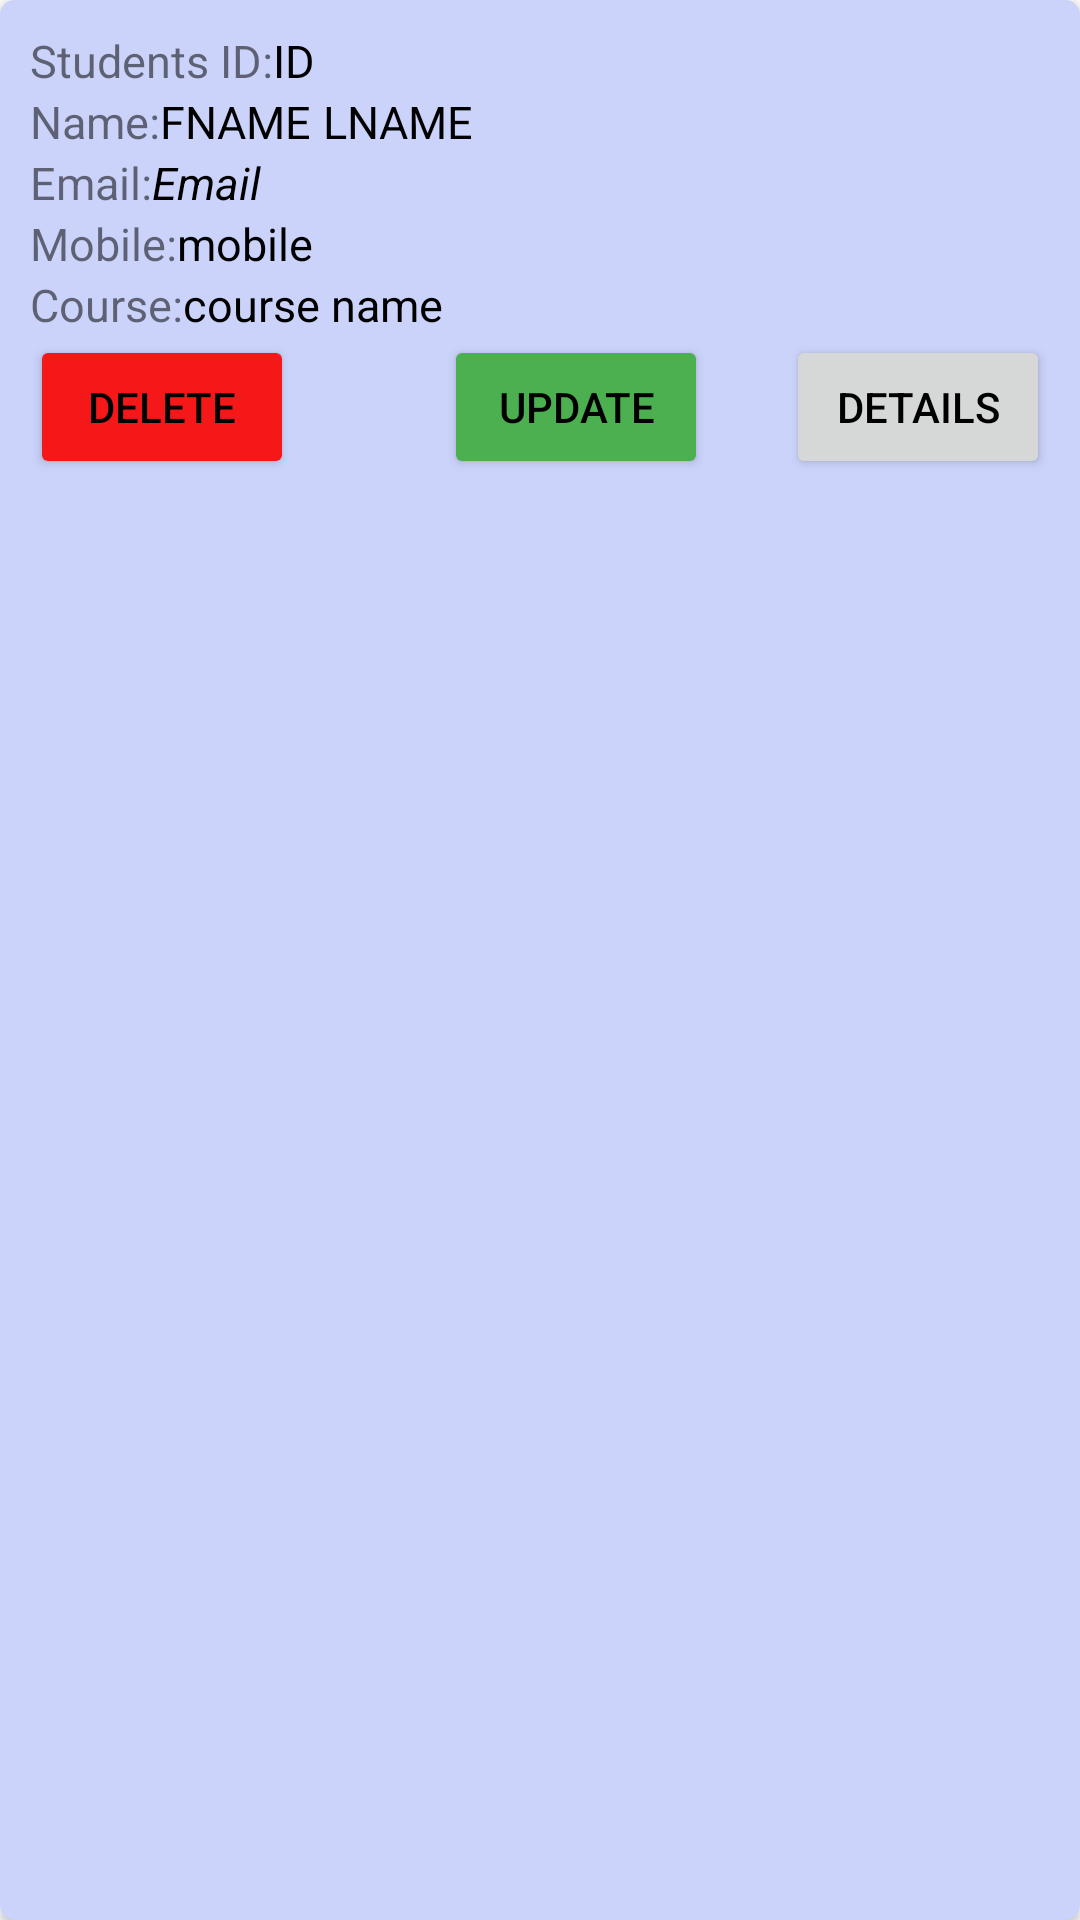

The Android layout XML behind this screen, and the referenced resources:
<!-- AndroidManifest.xml: application theme Theme.Managements -->
<!-- res/layout/students_card.xml -->
<?xml version="1.0" encoding="utf-8"?>
<androidx.cardview.widget.CardView xmlns:android="http://schemas.android.com/apk/res/android"
    xmlns:app="http://schemas.android.com/apk/res-auto"
    android:layout_width="match_parent"
    android:layout_height="wrap_content"
    android:layout_margin="10dp"
    app:cardCornerRadius="5dp">

    <LinearLayout
        android:layout_width="match_parent"
        android:layout_height="match_parent"
        android:background="#8098A8F8"
        android:orientation="vertical"
        android:padding="10dp">

        <LinearLayout
            android:layout_width="match_parent"
            android:layout_height="wrap_content">

            <TextView
                android:id="@+id/students_text_id"
                android:layout_width="wrap_content"
                android:layout_height="wrap_content"
                android:text="Students ID:"
                android:textSize="15sp" />

            <TextView
                android:id="@+id/students_ID_id"
                android:layout_width="match_parent"
                android:layout_height="wrap_content"
                android:text="Id"
                android:textAllCaps="true"
                android:textColor="@color/black"
                android:textSize="15sp" />
        </LinearLayout>

        <LinearLayout
            android:layout_width="match_parent"
            android:layout_height="wrap_content">

            <TextView
                android:id="@+id/name_t_id"
                android:layout_width="wrap_content"
                android:layout_height="wrap_content"
                android:text="Name:"
                android:textSize="15sp"/>

            <TextView
                android:id="@+id/fname_c_id"
                android:layout_width="wrap_content"
                android:layout_height="wrap_content"
                android:text="Fname "
                android:textAllCaps="true"
                android:textColor="@color/black"
                android:textSize="15sp"/>

            <TextView
                android:id="@+id/lname_c_id"
                android:layout_width="match_parent"
                android:layout_height="wrap_content"
                android:text="Lname"
                android:textAllCaps="true"
                android:textColor="@color/black"
                android:textSize="15sp"/>


        </LinearLayout>

        <LinearLayout
            android:layout_width="match_parent"
            android:layout_height="wrap_content">

            <TextView
                android:id="@+id/email_t_id"
                android:layout_width="wrap_content"
                android:layout_height="wrap_content"
                android:text="Email:"
                android:textSize="15sp"/>

            <TextView
                android:id="@+id/email_c_id"
                android:layout_width="match_parent"
                android:layout_height="wrap_content"
                android:text="Email"
                android:textStyle="italic"
                android:textColor="@color/black"
                android:textSize="15sp" />


        </LinearLayout>

        <LinearLayout
            android:layout_width="match_parent"
            android:layout_height="wrap_content">

            <TextView
                android:id="@+id/mobile_t_id"
                android:layout_width="wrap_content"
                android:layout_height="wrap_content"
                android:layout_below="@+id/email_c_id"
                android:text="Mobile:"
                android:textSize="15sp" />

            <TextView
                android:id="@+id/mobile_c_id"
                android:layout_width="match_parent"
                android:layout_height="wrap_content"
                android:layout_below="@+id/email_c_id"
                android:layout_toRightOf="@+id/mobile_t_id"
                android:text="mobile"
                android:textColor="@color/black"
                android:textSize="15sp" />

        </LinearLayout>
        <LinearLayout
            android:layout_width="match_parent"
            android:layout_height="wrap_content">

            <TextView
                android:id="@+id/course_t_id"
                android:layout_width="wrap_content"
                android:layout_height="wrap_content"
                android:layout_below="@+id/email_c_id"
                android:text="Course:"
                android:textSize="15sp" />

            <TextView
                android:id="@+id/course_c_id"
                android:layout_width="match_parent"
                android:layout_height="wrap_content"
                android:layout_below="@+id/email_c_id"
                android:layout_toRightOf="@+id/mobile_t_id"
                android:text="course name"
                android:textColor="@color/black"
                android:textSize="15sp" />

        </LinearLayout>
        <RelativeLayout
            android:layout_width="match_parent"
            android:layout_height="wrap_content"
            >
            <Button
                android:id="@+id/delete_btn_c_id"
                android:layout_width="wrap_content"
                android:layout_height="wrap_content"
                android:text="delete"
                android:textColor="@color/black"
                android:backgroundTint="#F61818"
                />
            <Button
                android:id="@+id/update_btn_C_id"
                android:layout_width="wrap_content"
                android:layout_height="wrap_content"
                android:text="update"
                android:layout_toRightOf="@+id/delete_btn_c_id"
                android:layout_marginStart="50sp"
                android:textColor="@color/black"
                android:backgroundTint="#4CAF50"
                />
            <Button
                android:id="@+id/Detail_btn_c_id"
                android:layout_width="wrap_content"
                android:layout_height="wrap_content"
                android:text="Details"
                android:layout_alignParentEnd="true"
                android:textColor="@color/black"
                />

        </RelativeLayout>
    </LinearLayout>


</androidx.cardview.widget.CardView>
<!-- resources referenced by this layout -->
<resources>
  <color name="black">#FF000000</color>
  <style name="Theme.Managements" parent="Theme.MaterialComponents.DayNight.NoActionBar">
          
          <item name="colorPrimary">@color/app_color</item>
          <item name="colorPrimaryVariant">@color/black</item>
          <item name="colorOnPrimary">@color/white</item>
          
          <item name="colorSecondary">@color/teal_200</item>
          <item name="colorSecondaryVariant">@color/teal_700</item>
          <item name="colorOnSecondary">@color/black</item>
          
          <item name="android:statusBarColor">?attr/colorPrimaryVariant</item>
          
      </style>
  <color name="app_color">#CDFCF6</color>
  <color name="white">#FFFFFFFF</color>
  <color name="teal_200">#FF03DAC5</color>
  <color name="teal_700">#FF018786</color>
</resources>
